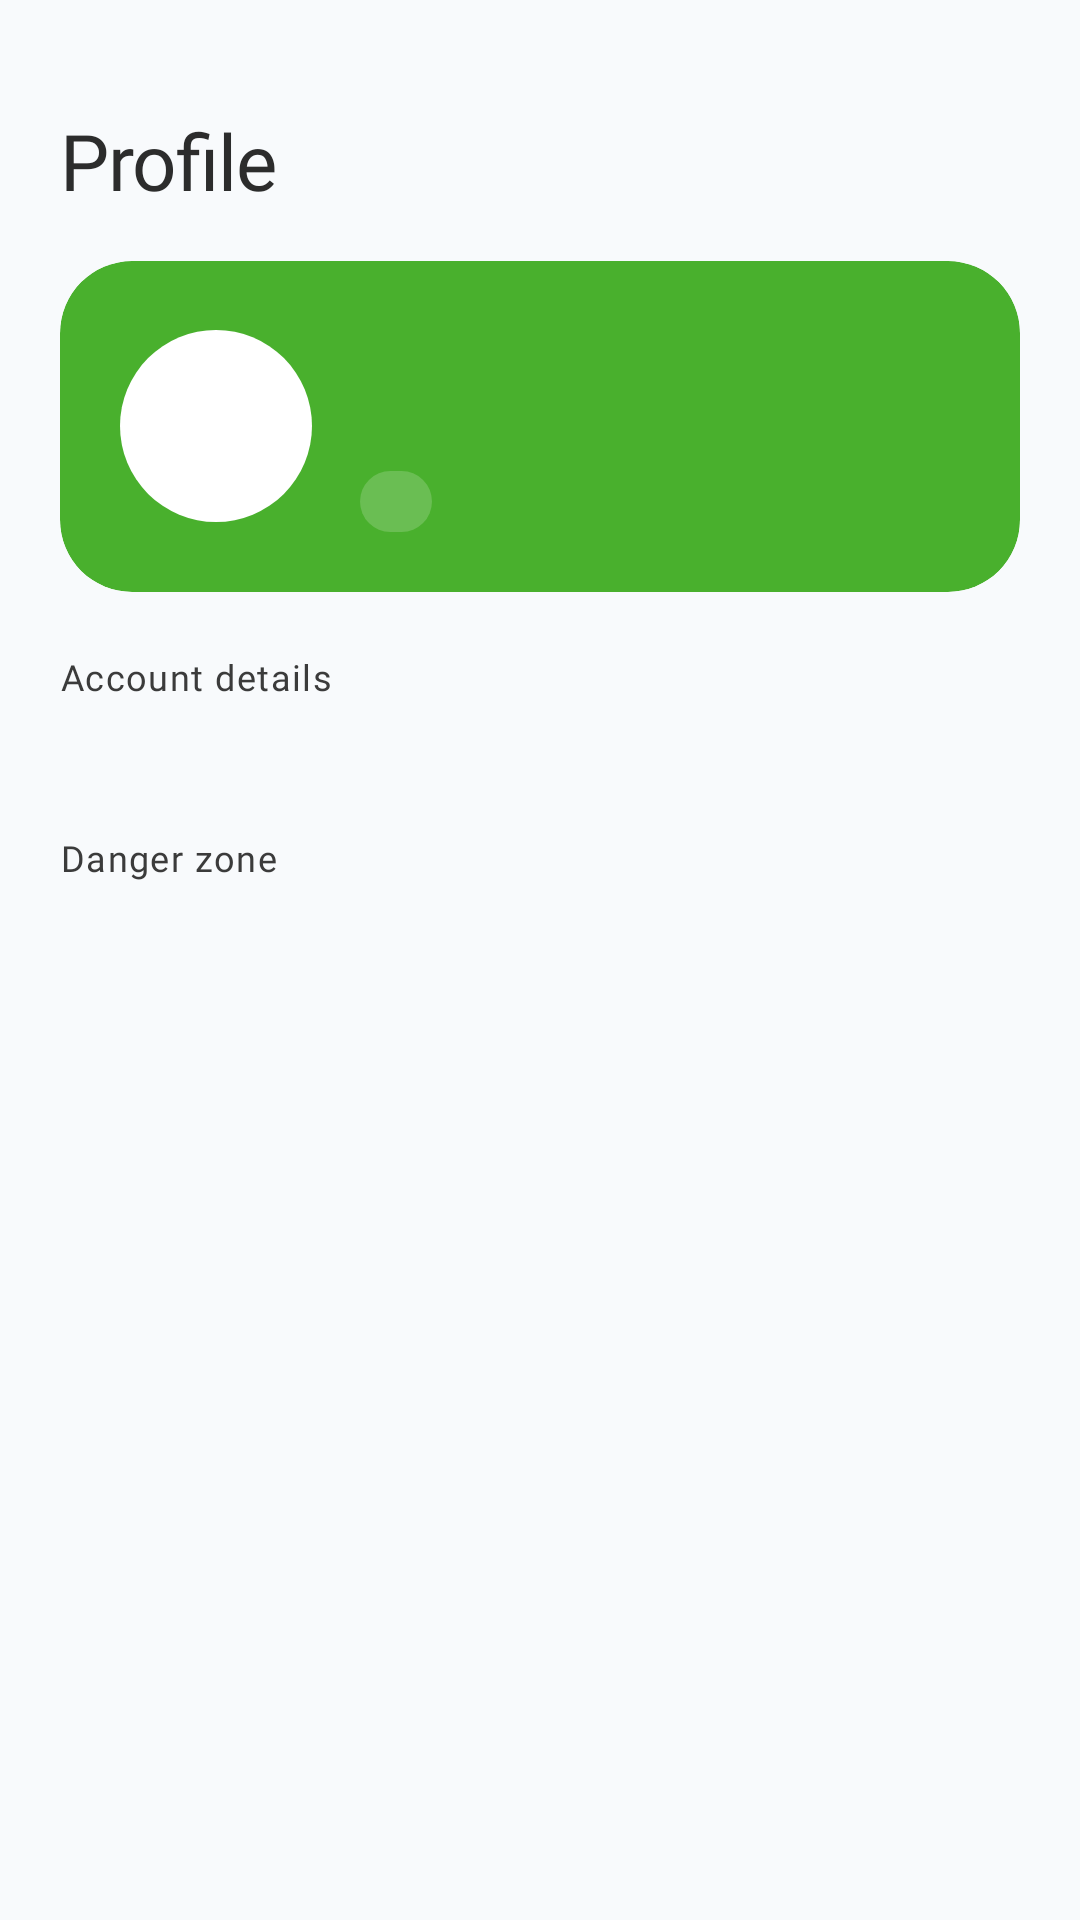

Reconstruct the res/layout file that produces this screen, plus the resources it refers to.
<!-- AndroidManifest.xml: application theme Theme.Solargridx -->
<!-- res/layout/fragment_profile.xml -->
<?xml version="1.0" encoding="utf-8"?>
<androidx.core.widget.NestedScrollView xmlns:android="http://schemas.android.com/apk/res/android"
    xmlns:app="http://schemas.android.com/apk/res-auto"
    android:layout_width="match_parent"
    android:layout_height="match_parent"
    android:background="?android:attr/colorBackground"
    android:fillViewport="true">

    <LinearLayout
        android:layout_width="match_parent"
        android:layout_height="wrap_content"
        android:orientation="vertical"
        android:padding="@dimen/res_screen_padding">

        <TextView
            android:layout_width="wrap_content"
            android:layout_height="wrap_content"
            android:layout_marginTop="@dimen/res_space_lg"
            android:accessibilityHeading="true"
            android:text="@string/profile_title"
            android:textAppearance="@style/TextAppearance.SolarGridX.Res.Display" />

        
        <com.google.android.material.card.MaterialCardView
            android:layout_width="match_parent"
            android:layout_height="wrap_content"
            android:layout_marginTop="@dimen/res_space_lg"
            app:cardBackgroundColor="@color/color_primary"
            app:cardCornerRadius="24dp"
            app:cardElevation="0dp"
            app:strokeWidth="0dp">

            <LinearLayout
                android:layout_width="match_parent"
                android:layout_height="wrap_content"
                android:gravity="center_vertical"
                android:orientation="horizontal"
                android:padding="@dimen/res_space_xl">

                
                <FrameLayout
                    android:id="@+id/avatarFrame"
                    android:layout_width="64dp"
                    android:layout_height="64dp"
                    android:background="?attr/selectableItemBackgroundBorderless"
                    android:clickable="true"
                    android:contentDescription="@string/avatar_change"
                    android:focusable="true">

                    <TextView
                        android:id="@+id/avatar"
                        android:layout_width="match_parent"
                        android:layout_height="match_parent"
                        android:background="@drawable/bg_res_circle"
                        android:backgroundTint="?attr/colorOnPrimary"
                        android:fontFamily="@font/poppins_semibold"
                        android:gravity="center"
                        android:importantForAccessibility="no"
                        android:textColor="@color/color_primary_hover"
                        android:textSize="22sp" />

                    <com.google.android.material.imageview.ShapeableImageView
                        android:id="@+id/avatarImage"
                        android:layout_width="match_parent"
                        android:layout_height="match_parent"
                        android:contentDescription="@string/avatar_cd"
                        android:scaleType="centerCrop"
                        android:visibility="gone"
                        app:shapeAppearanceOverlay="@style/ShapeAppearance.SolarGridX.Circle" />
                </FrameLayout>

                <LinearLayout
                    android:layout_width="0dp"
                    android:layout_height="wrap_content"
                    android:layout_marginStart="@dimen/res_space_lg"
                    android:layout_weight="1"
                    android:orientation="vertical">

                    <TextView
                        android:id="@+id/profileName"
                        android:layout_width="wrap_content"
                        android:layout_height="wrap_content"
                        android:ellipsize="end"
                        android:fontFamily="@font/poppins_semibold"
                        android:maxLines="1"
                        android:textColor="?attr/colorOnPrimary"
                        android:textSize="18sp" />

                    <TextView
                        android:id="@+id/profileSubtitle"
                        android:layout_width="wrap_content"
                        android:layout_height="wrap_content"
                        android:ellipsize="end"
                        android:fontFamily="@font/poppins_regular"
                        android:maxLines="1"
                        android:textColor="@color/res_on_primary_muted"
                        android:textSize="13sp" />

                    <LinearLayout
                        android:layout_width="wrap_content"
                        android:layout_height="wrap_content"
                        android:layout_marginTop="@dimen/res_space_sm"
                        android:gravity="center_vertical"
                        android:orientation="horizontal">

                        <TextView
                            android:id="@+id/profileStatus"
                            android:layout_width="wrap_content"
                            android:layout_height="wrap_content"
                            android:background="@drawable/bg_res_pill"
                            android:backgroundTint="@color/res_on_primary_container"
                            android:fontFamily="@font/poppins_semibold"
                            android:paddingStart="@dimen/res_space_md"
                            android:paddingTop="2dp"
                            android:paddingEnd="@dimen/res_space_md"
                            android:paddingBottom="2dp"
                            android:textColor="?attr/colorOnPrimary"
                            android:textSize="12sp" />

                        <TextView
                            android:id="@+id/profileSince"
                            android:layout_width="wrap_content"
                            android:layout_height="wrap_content"
                            android:layout_marginStart="@dimen/res_space_sm"
                            android:fontFamily="@font/poppins_regular"
                            android:textColor="@color/res_on_primary_muted"
                            android:textSize="12sp" />
                    </LinearLayout>
                </LinearLayout>
            </LinearLayout>
        </com.google.android.material.card.MaterialCardView>

        <include layout="@layout/view_state" />

        <LinearLayout
            android:id="@+id/content"
            android:layout_width="match_parent"
            android:layout_height="wrap_content"
            android:orientation="vertical">

            <TextView
                android:layout_width="wrap_content"
                android:layout_height="wrap_content"
                android:layout_marginTop="@dimen/res_space_xl"
                android:layout_marginBottom="@dimen/res_space_sm"
                android:text="@string/profile_account_details"
                android:textAppearance="@style/TextAppearance.SolarGridX.Res.Label" />

            <com.google.android.material.card.MaterialCardView
                style="@style/Widget.SolarGridX.Res.Card"
                android:layout_width="match_parent"
                android:layout_height="wrap_content">

                <LinearLayout
                    android:id="@+id/detailRows"
                    android:layout_width="match_parent"
                    android:layout_height="wrap_content"
                    android:divider="@drawable/res_divider_horizontal"
                    android:orientation="vertical"
                    android:showDividers="middle" />
            </com.google.android.material.card.MaterialCardView>

            <com.google.android.material.card.MaterialCardView
                style="@style/Widget.SolarGridX.Res.Card"
                android:layout_width="match_parent"
                android:layout_height="wrap_content"
                android:layout_marginTop="@dimen/res_space_lg">

                <LinearLayout
                    android:id="@+id/actionRows"
                    android:layout_width="match_parent"
                    android:layout_height="wrap_content"
                    android:divider="@drawable/res_divider_horizontal"
                    android:orientation="vertical"
                    android:showDividers="middle" />
            </com.google.android.material.card.MaterialCardView>

            <TextView
                android:id="@+id/dangerTitle"
                android:layout_width="wrap_content"
                android:layout_height="wrap_content"
                android:layout_marginTop="@dimen/res_space_xl"
                android:layout_marginBottom="@dimen/res_space_sm"
                android:text="@string/profile_danger_zone"
                android:textAppearance="@style/TextAppearance.SolarGridX.Res.Label" />

            <com.google.android.material.card.MaterialCardView
                android:id="@+id/dangerCard"
                style="@style/Widget.SolarGridX.Res.Card"
                android:layout_width="match_parent"
                android:layout_height="wrap_content">

                <LinearLayout
                    android:id="@+id/dangerRows"
                    android:layout_width="match_parent"
                    android:layout_height="wrap_content"
                    android:orientation="vertical" />
            </com.google.android.material.card.MaterialCardView>
        </LinearLayout>
    </LinearLayout>
</androidx.core.widget.NestedScrollView>
<!-- res/layout/view_state.xml (included above) -->
<?xml version="1.0" encoding="utf-8"?>
<LinearLayout xmlns:android="http://schemas.android.com/apk/res/android"
    android:id="@+id/stateContainer"
    android:layout_width="match_parent"
    android:layout_height="wrap_content"
    android:gravity="center_horizontal"
    android:orientation="vertical"
    android:paddingTop="40dp"
    android:paddingBottom="@dimen/res_space_xxl"
    android:visibility="gone">

    <ProgressBar
        android:id="@+id/stateProgress"
        android:layout_width="wrap_content"
        android:layout_height="wrap_content"
        android:indeterminateTint="@color/color_primary" />

    <ImageView
        android:id="@+id/stateIcon"
        android:layout_width="72dp"
        android:layout_height="72dp"
        android:layout_marginBottom="@dimen/res_space_lg"
        android:background="@drawable/bg_res_circle"
        android:backgroundTint="@color/status_approved_container"
        android:importantForAccessibility="no"
        android:padding="20dp"
        android:src="@drawable/ic_res_inbox"
        android:visibility="gone"
        app:tint="@color/color_primary"
        xmlns:app="http://schemas.android.com/apk/res-auto" />

    <TextView
        android:id="@+id/stateTitle"
        android:layout_width="wrap_content"
        android:layout_height="wrap_content"
        android:gravity="center"
        android:textAppearance="@style/TextAppearance.SolarGridX.Res.Section" />

    <TextView
        android:id="@+id/stateMessage"
        android:layout_width="wrap_content"
        android:layout_height="wrap_content"
        android:layout_marginTop="@dimen/res_space_sm"
        android:gravity="center"
        android:textAppearance="@style/TextAppearance.SolarGridX.Res.Supporting" />

    <com.google.android.material.button.MaterialButton
        android:id="@+id/stateRetry"
        style="@style/Widget.SolarGridX.Res.Button.Outlined"
        android:layout_width="wrap_content"
        android:layout_height="wrap_content"
        android:layout_marginTop="@dimen/res_space_lg"
        android:paddingStart="@dimen/res_space_xxl"
        android:paddingEnd="@dimen/res_space_xxl"
        android:text="@string/res_retry"
        app:icon="@drawable/ic_res_refresh"
        app:iconTint="?attr/colorOnSurface"
        xmlns:app="http://schemas.android.com/apk/res-auto" />
</LinearLayout>
<!-- resources referenced by this layout -->
<resources>
  <color name="color_primary">@color/green_600</color>
  <color name="color_primary_hover">@color/green_800</color>
  <dimen name="res_screen_padding">20dp</dimen>
  <dimen name="res_space_lg">16dp</dimen>
  <dimen name="res_space_md">12dp</dimen>
  <dimen name="res_space_sm">8dp</dimen>
  <dimen name="res_space_xl">20dp</dimen>
  <dimen name="res_space_xxl">24dp</dimen>
  <!-- drawable bg_res_circle (drawable) -->
  <?xml version="1.0" encoding="utf-8"?>
  <shape xmlns:android="http://schemas.android.com/apk/res/android" android:shape="oval">
      <solid android:color="@android:color/white" />
  </shape>
  <!-- drawable bg_res_pill (drawable) -->
  <?xml version="1.0" encoding="utf-8"?>
  <shape xmlns:android="http://schemas.android.com/apk/res/android" android:shape="rectangle">
      <corners android:radius="999dp" />
      <solid android:color="@android:color/white" />
  </shape>
  <!-- drawable res_divider_horizontal (drawable) -->
  <?xml version="1.0" encoding="utf-8"?>
  <inset xmlns:android="http://schemas.android.com/apk/res/android" android:insetLeft="64dp">
      <shape android:shape="rectangle">
          <size android:height="1dp" />
          <solid android:color="@color/color_border" />
      </shape>
  </inset>
  <string name="avatar_cd">Profile photo</string>
  <string name="avatar_change">Change photo</string>
  <string name="profile_account_details">Account details</string>
  <string name="profile_danger_zone">Danger zone</string>
  <string name="profile_title">Profile</string>
  <string name="res_retry">Try again</string>
  <style name="ShapeAppearance.SolarGridX.Circle" parent="">
          <item name="cornerFamily">rounded</item>
          <item name="cornerSize">50%</item>
      </style>
  <style name="TextAppearance.SolarGridX.Res.Section" parent="TextAppearance.Material3.TitleMedium">
          <item name="fontFamily">@font/poppins_semibold</item>
          <item name="android:fontFamily">@font/poppins_semibold</item>
          <item name="android:textColor">?attr/colorOnSurface</item>
          <item name="android:textSize">16sp</item>
      </style>
  <style name="Theme.Solargridx" parent="Base.Theme.Solargridx" />
  <color name="green_600">#FF49B02D</color>
  <color name="green_800">#FF3A8D24</color>
  <color name="color_border">@color/neutral_200</color>
  <dimen name="res_button_height">54dp</dimen>
  <dimen name="res_pill_radius">28dp</dimen>
  <style name="TextAppearance.SolarGridX.Res.Button" parent="TextAppearance.Material3.LabelLarge">
          <item name="fontFamily">@font/poppins_semibold</item>
          <item name="android:fontFamily">@font/poppins_semibold</item>
          <item name="android:textSize">15sp</item>
          <item name="android:textAllCaps">false</item>
      </style>
  <dimen name="res_card_radius">20dp</dimen>
  <style name="ThemeOverlay.SolarGridX.Res.Card" parent="">
          <item name="elevationOverlayEnabled">false</item>
      </style>
  <color name="neutral_200">#FFE2E8F0</color>
  <color name="white">#FFFFFFFF</color>
  <color name="color_secondary">@color/neutral_900</color>
  <color name="color_accent">@color/accent_blue</color>
  <color name="status_rejected">@color/red_600</color>
  <color name="color_background">@color/neutral_50</color>
  <color name="color_surface">@color/white</color>
  <color name="color_ink">@color/neutral_900</color>
  <color name="color_muted">@color/neutral_700</color>
  <color name="neutral_900">#FF2C2C2C</color>
  <color name="accent_blue">#FF0C8CE9</color>
  <color name="red_600">#FFDC2626</color>
  <color name="neutral_50">#FFF8FAFC</color>
  <color name="neutral_700">#FF3B3B3B</color>
</resources>
